6-way image classification set "raw_data" from GitHub (Tahkare/Projet-AIC); label vocabulary: chaetognatha, copepoda, euphausiids, fish larvae, limacina, medusae.

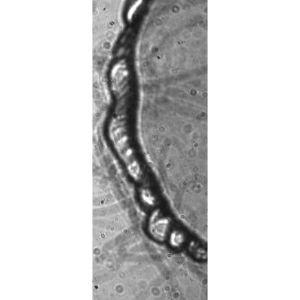
Label: medusae

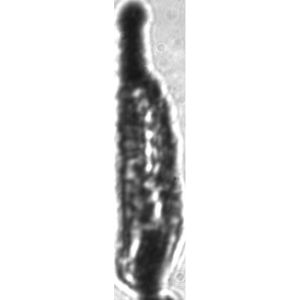
Label: chaetognatha

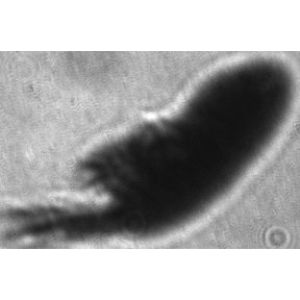
Label: copepoda

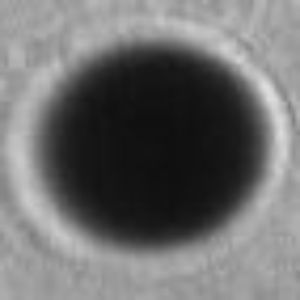
Label: limacina

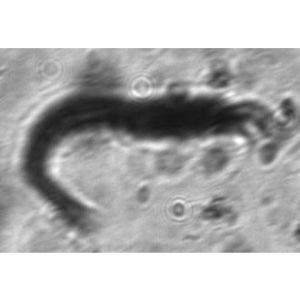
Label: euphausiids

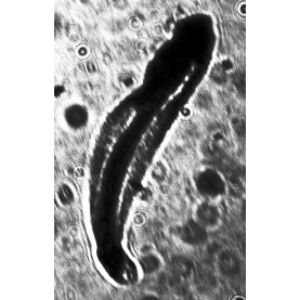
Label: fish larvae
